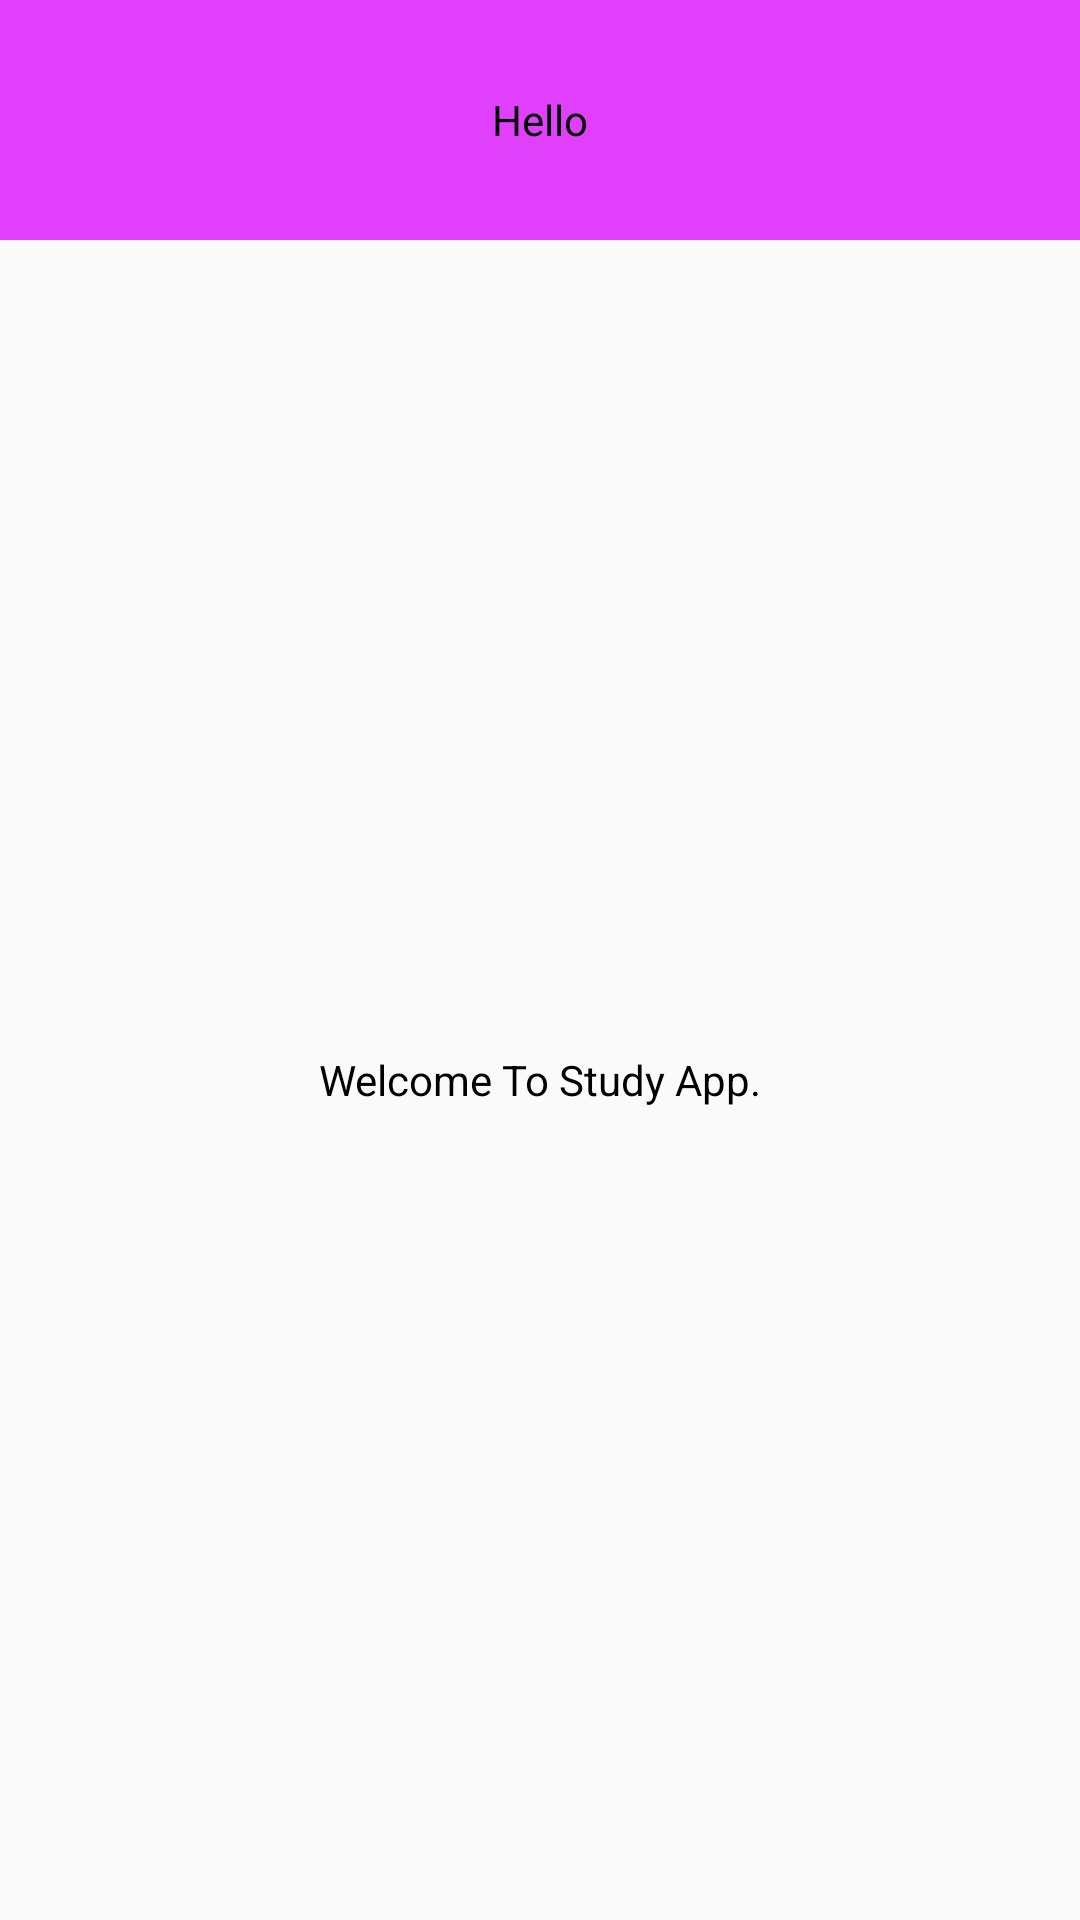

Layout XML and referenced resources for this Android screen:
<!-- AndroidManifest.xml: application theme AppTheme -->
<!-- res/layout/bottom_sheet.xml -->
<?xml version="1.0" encoding="utf-8"?>
<LinearLayout xmlns:android="http://schemas.android.com/apk/res/android"
    xmlns:app="http://schemas.android.com/apk/res-auto"
    android:id="@+id/bottom_sheet"
    android:layout_width="match_parent"
    android:layout_height="340dp"

    android:orientation="vertical"
    app:behavior_hideable="true"
    app:behavior_peekHeight="80dp"
    app:layout_behavior="android.support.design.widget.BottomSheetBehavior">

    <TextView
        android:layout_width="match_parent"
        android:layout_height="80dp"
        android:background="@color/colorAccent"
        android:gravity="center"
        android:text="@string/bottom_sheet_peek"
        android:textColor="@android:color/black" />

    <TextView
        android:layout_width="match_parent"
        android:layout_height="match_parent"
        android:gravity="center"
        android:text="@string/bottom_sheet_content"
        android:textColor="@android:color/black" />

</LinearLayout>
<!-- resources referenced by this layout -->
<resources>
  <color name="colorAccent">#E040FB</color>
  <string name="bottom_sheet_content">Welcome To Study App.</string>
  <string name="bottom_sheet_peek">Hello</string>
  <style name="AppTheme" parent="Theme.AppCompat.Light.DarkActionBar">
          
          <item name="colorPrimary">@color/colorPrimary</item>
          <item name="colorPrimaryDark">@color/colorPrimaryDark</item>
          <item name="colorAccent">@color/colorAccent</item>
          <item name="colorButtonNormal">@color/colorPrimary</item>
          <item name="colorControlHighlight">@color/colorAccent</item>
          <item name="android:colorControlHighlight">@color/colorAccent</item>
      </style>
  <color name="colorPrimary">#2196F3</color>
  <color name="colorPrimaryDark">#1976D2</color>
</resources>
